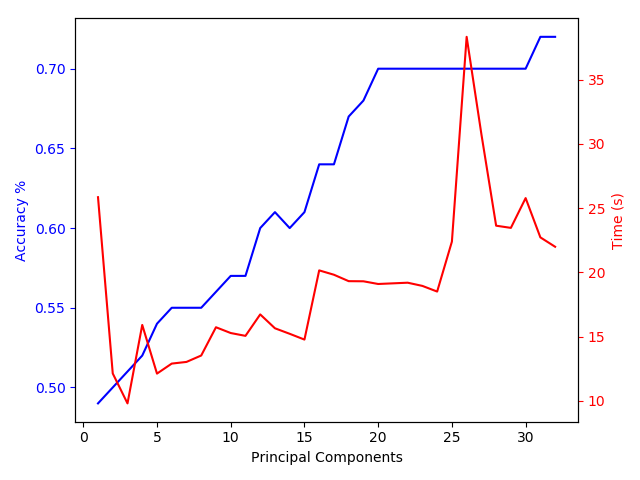

Values plotted in this chart, from the file beside it:
Principal Components, Score, Time
1.0, 0.49, 25.85
2.0, 0.5, 12.12
3.0, 0.51, 9.79
4.0, 0.52, 15.9
5.0, 0.54, 12.11
6.0, 0.55, 12.89
7.0, 0.55, 13.02
8.0, 0.55, 13.52
9.0, 0.56, 15.72
10.0, 0.57, 15.27
11.0, 0.57, 15.05
12.0, 0.6, 16.72
13.0, 0.61, 15.64
14.0, 0.6, 15.21
15.0, 0.61, 14.76
16.0, 0.64, 20.15
17.0, 0.64, 19.81
18.0, 0.67, 19.31
19.0, 0.68, 19.3
20.0, 0.7, 19.09
21.0, 0.7, 19.14
22.0, 0.7, 19.19
23.0, 0.7, 18.94
24.0, 0.7, 18.5
25.0, 0.7, 22.39
26.0, 0.7, 38.34
27.0, 0.7, 30.76
28.0, 0.7, 23.63
29.0, 0.7, 23.46
30.0, 0.7, 25.78
31.0, 0.72, 22.72
32.0, 0.72, 21.99
